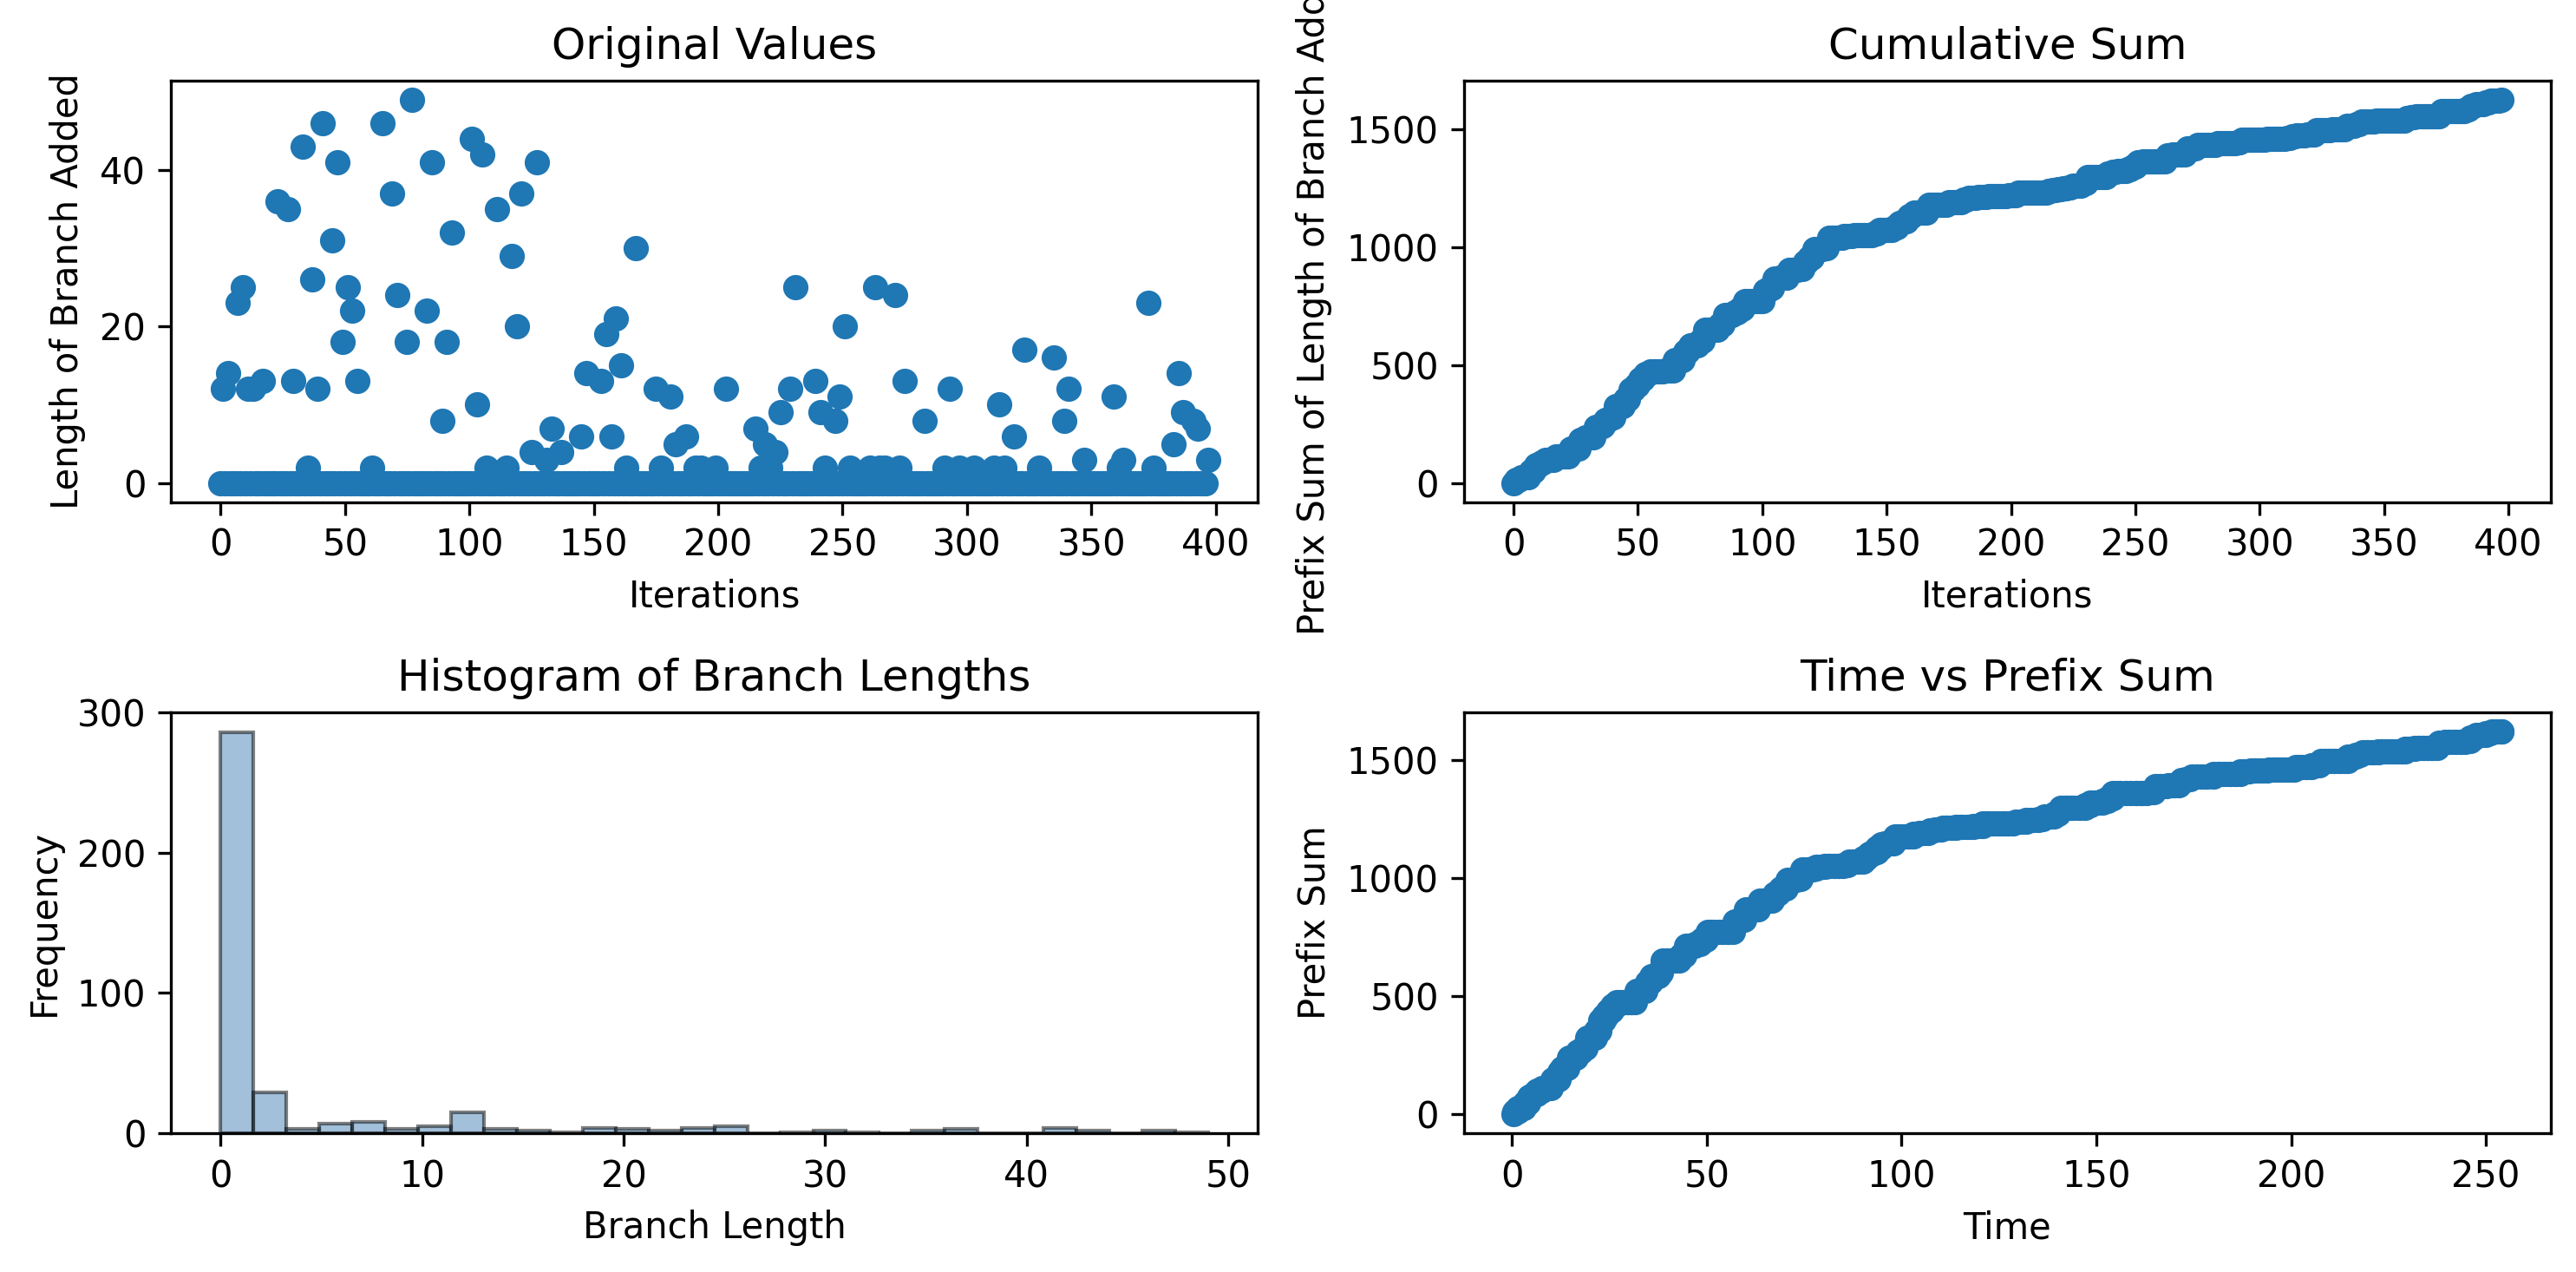

Values plotted in this chart, from the file beside it:
0, 12, 0, 14, 0, 0, 0, 23, 0, 25, 0, 12, 0, 12, 0, 0, 0, 13, 0, 0, 0, 0, 0, 36
0.3904, 0.6907, 1.414, 1.415, 2.264, 2.265, 3.036, 3.382, 4.13, 4.44, 5.158, 5.611, 6.371, 6.371, 7.098, 7.098, 7.823, 7.824, 8.537, 8.537, 9.278, 9.279, 10.04, 10.41
